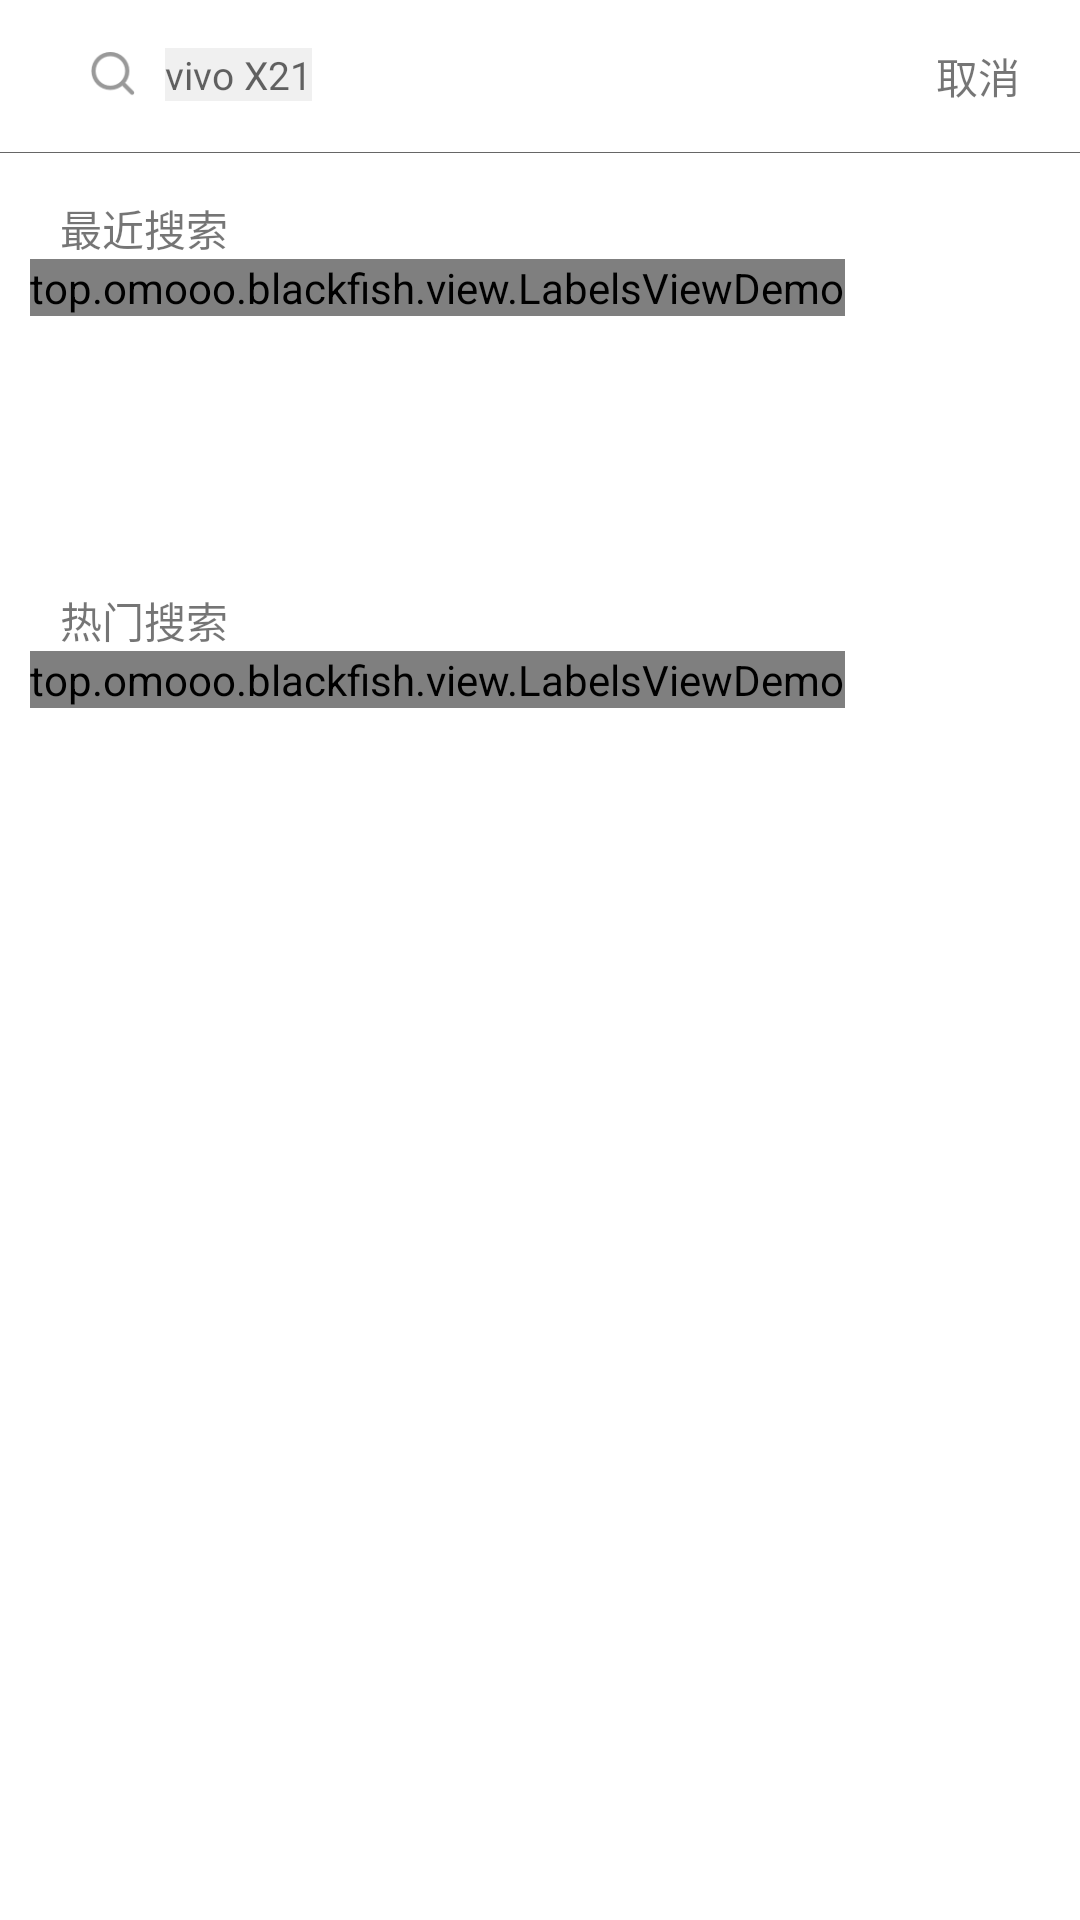

Write the Android layout XML for this screen, with the resource values it uses.
<!-- AndroidManifest.xml: application theme AppTheme -->
<!-- res/layout/activity_mall_search_layout.xml -->
<?xml version="1.0" encoding="utf-8"?>
<RelativeLayout
    xmlns:android="http://schemas.android.com/apk/res/android"
    android:background="@color/colorWhite"
    android:layout_width="match_parent"
    android:layout_height="match_parent">
    <RelativeLayout
        android:layout_marginStart="20dp"
        android:layout_marginEnd="60dp"
        android:layout_marginTop="10dp"
        android:background="@drawable/shape_search_view"
        android:layout_width="match_parent"
        android:layout_height="30dp">
        <ImageView
            android:id="@+id/iv_search_logo"
            android:src="@drawable/icon_search"
            android:layout_centerVertical="true"
            android:layout_marginStart="10dp"
            android:layout_width="15dp"
            android:layout_height="15dp"/>
        <EditText
            android:id="@+id/et_search"
            android:layout_toEndOf="@+id/iv_search_logo"
            android:hint="vivo X21"
            android:textSize="13sp"
            android:inputType="text"
            android:imeOptions="actionSearch"
            android:focusableInTouchMode="true"
            android:layout_marginStart="10dp"
            android:layout_centerVertical="true"
            android:background="@color/colorSearchBg"
            android:layout_width="wrap_content"
            android:layout_height="wrap_content"/>
    </RelativeLayout>
    <TextView
        android:id="@+id/tv_search_cancel"
        android:text="取消"
        android:layout_marginEnd="20dp"
        android:layout_marginTop="15dp"
        android:layout_alignParentEnd="true"
        android:layout_width="wrap_content"
        android:layout_height="wrap_content"/>
    <TextView
        android:layout_below="@+id/tv_search_cancel"
        android:background="@color/colorDivider"
        android:layout_marginTop="15dp"
        android:layout_marginBottom="20dp"
        android:layout_width="match_parent"
        android:layout_height="0.1dp"/>
    <TextView
        android:id="@+id/tv_search_history"
        android:layout_below="@+id/tv_search_cancel"
        android:text="最近搜索"
        android:layout_marginTop="30dp"
        android:layout_marginStart="20dp"
        android:layout_width="wrap_content"
        android:layout_height="wrap_content"/>
    <FrameLayout
        android:id="@+id/fl_search"
        android:layout_below="@id/tv_search_history"
        android:layout_width="match_parent"
        android:layout_height="100dp">
        <top.omooo.blackfish.view.LabelsViewDemo
            android:id="@+id/labels_view_history"
            android:layout_marginStart="10dp"
            android:layout_below="@id/tv_search_fire"
            android:layout_width="wrap_content"
            android:layout_height="wrap_content">

        </top.omooo.blackfish.view.LabelsViewDemo>
    </FrameLayout>
    <TextView
        android:id="@+id/tv_search_fire"
        android:layout_below="@+id/fl_search"
        android:text="热门搜索"
        android:layout_marginTop="10dp"
        android:layout_marginStart="20dp"
        android:layout_width="wrap_content"
        android:layout_height="wrap_content"/>
    <FrameLayout
        android:layout_below="@id/tv_search_fire"
        android:layout_width="match_parent"
        android:layout_height="150dp">
        <top.omooo.blackfish.view.LabelsViewDemo
            android:id="@+id/labels_view_fire"
            android:layout_marginStart="10dp"
            android:layout_below="@id/tv_search_fire"
            android:layout_width="wrap_content"
            android:layout_height="wrap_content">
            <TextView
                android:text="测试"
                style="@style/LabelsViewStyle"/>
            <TextView
                android:text="测试测试测试"
                style="@style/LabelsViewStyle"/>
            <TextView
                android:text="测试测试测试"
                style="@style/LabelsViewStyle"/>
            <TextView
                android:text="测试测试"
                style="@style/LabelsViewStyle"/>
            <TextView
                android:text="测试测试"
                style="@style/LabelsViewStyle"/>
            <TextView
                android:text="测试测试测试测试"
                style="@style/LabelsViewStyle"/>
            <TextView
                android:text="测试"
                style="@style/LabelsViewStyle"/>
        </top.omooo.blackfish.view.LabelsViewDemo>
    </FrameLayout>
</RelativeLayout>
<!-- resources referenced by this layout -->
<resources>
  <color name="colorDivider">#666666</color>
  <color name="colorSearchBg">#F0F0F0</color>
  <color name="colorWhite">#FFFFFF</color>
  <!-- drawable icon_search: png bitmap (drawable, 1401 bytes) -->
  <style name="LabelsViewStyle">
          <item name="android:textSize">13sp</item>
          <item name="android:textColor">@color/splash_main_title_color</item>
          <item name="android:background">@drawable/shape_card_view</item>
          <item name="android:paddingLeft">15dp</item>
          <item name="android:paddingRight">15dp</item>
          <item name="android:paddingTop">5dp</item>
          <item name="android:paddingBottom">5dp</item>
          <item name="android:layout_width">wrap_content</item>
          <item name="android:layout_height">wrap_content</item>
      </style>
  <style name="AppTheme" parent="Theme.AppCompat.Light.NoActionBar">
          
          <item name="colorPrimary">@color/colorPrimary</item>
          <item name="colorPrimaryDark">@color/colorPrimaryDark</item>
          <item name="colorAccent">@color/colorAccent</item>
          
          
          <item name="android:statusBarColor">@color/colorStatue</item>
      </style>
  
      //解决冷启动方案
  <color name="splash_main_title_color">#222222</color>
  <!-- drawable shape_card_view (drawable) -->
  <?xml version="1.0" encoding="utf-8"?>
  <shape xmlns:android="http://schemas.android.com/apk/res/android">
      <solid android:color="@color/colorWhite"/>
      <stroke
          android:color="@color/colorDivider"
          android:width="0.2dp"/>
  </shape>
  <color name="colorPrimary">#3F51B5</color>
  <color name="colorPrimaryDark">#303F9F</color>
  <color name="colorAccent">#FECD15</color>
  <color name="colorStatue">#fff</color>
</resources>
